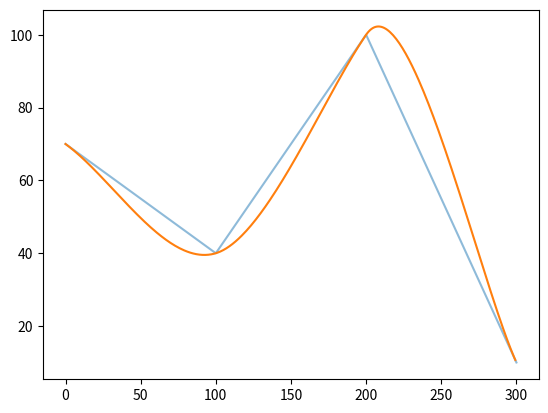

This chart was generated by the following Python code:
## 三次スプライン曲線のサンプルプログラム
# [redacted]

import numpy as np
import matplotlib.pyplot as plt

def norm( v ):
    return v / np.linalg.norm( v ) if np.linalg.norm( v ) > 0 else v

def get_v( x, y, n ):
    p1 = np.array( [ x[ n + 0 ], y[ n + 0 ], 0 ] )
    p0 = np.array( [ x[ n - 1 ], y[ n - 1 ], 0 ] ) if n >= 0 else p1
    p2 = np.array( [ x[ n + 1 ], y[ n + 1 ], 0 ] ) if n + 2 < len( y ) else p1
    
    if n == 0:
        return norm( p2 - p1 )
    
    if n == len( y ) - 1:
        return norm( p1 - p0 )
    
    a = norm( p0 - p1 )
    b = norm( p2 - p1 )
    
    return norm( b - a )

H = np.matrix( [
    [  2, -2,  1,  1 ],
    [ -3,  3, -2, -1 ],
    [  0,  0,  1,  0 ],
    [  1,  0,  0,  0 ],
] )

y = [ 70, 40, 100, 10 ]
x = [ 0, 100, 200, 300 ]

x2 = []
y2 = []

ts = []

for n in range( len( y ) - 1 ):
    p0 = np.array( [ x[ n + 0 ], y[ n + 0 ], 0 ] )
    p1 = np.array( [ x[ n + 1 ], y[ n + 1 ], 0 ] )
    p2 = np.array( [ x[ n + 2 ], y[ n + 2 ], 0 ] ) if n + 2 < len( y ) else p1
    
    v0 = get_v( x, y, n + 0 )
    v1 = get_v( x, y, n + 1 )
    
    zero = np.array( [ 0, 0, 0 ] )
    
    G = np.matrix(
        [
            p0,
            p1,
            get_v( x, y, n ) * 100, #p1 - p0, # norm( p1 - p0 ),
            get_v( x, y, n + 1 ) * 100, # p2 - p1, # np.array( [ 1, -1, 0 ] ) * 50, # norm( p2 - p1 ), # norm( p1 - p0 )
        ]
    )
    
    for m in range( x[ n ], x[ n + 1 ] ):
        a = ( m - x[ n ] ) / ( x[ n + 1 ] - x[ n ] )
        # print( m, a )
        
        t = np.array( [ a ** 3, a ** 2, a, 1 ] )
        
        v = t @ H @ G
        
        # print( v.shape )
        
        print( m, v[ 0, 0 ], v[ 0, 1 ] )
        
        ts.append( a )
        
        y2.append( v[ 0, 1 ] )
        x2.append( v[ 0, 0 ] )

plt.plot( x, y, alpha=0.5 )
plt.plot( x2, y2 )
# plt.plot( x2, np.array( ts ) * 100 )
plt.show()